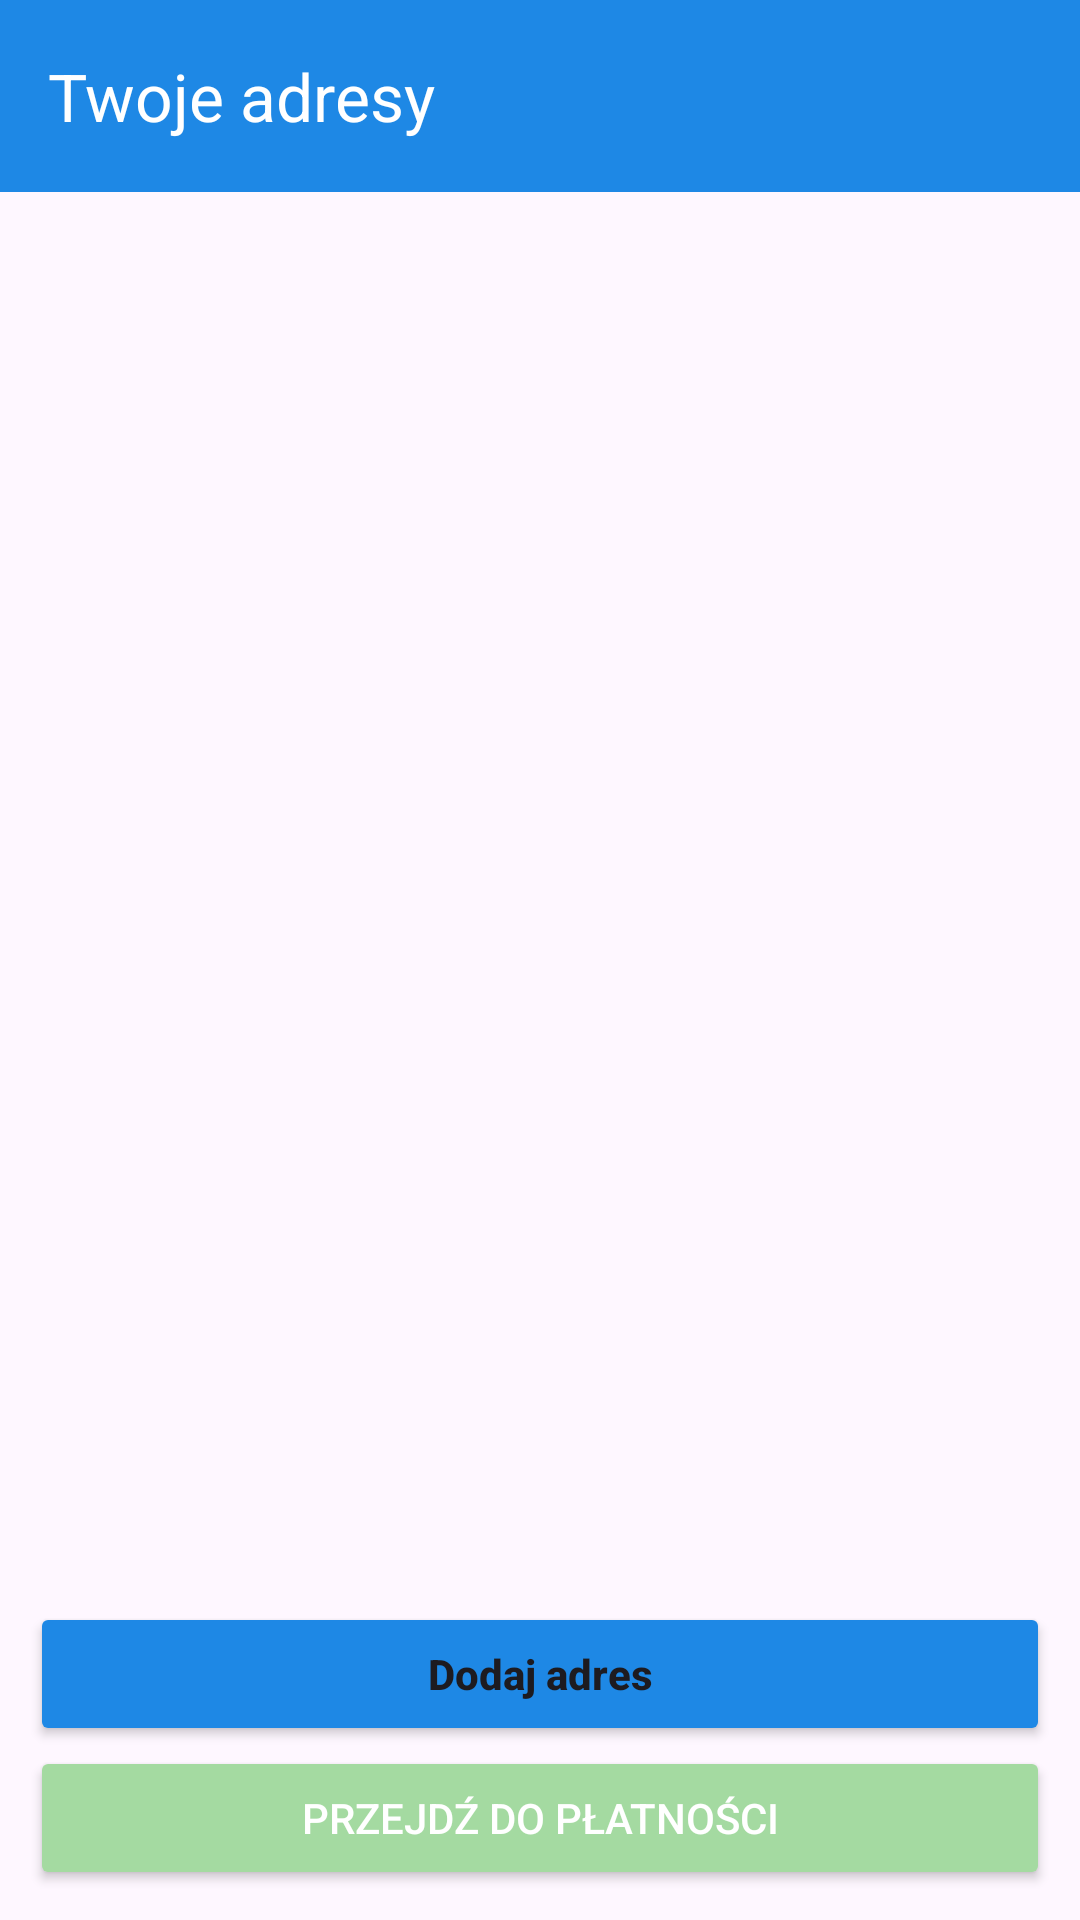

Reconstruct the res/layout file that produces this screen, plus the resources it refers to.
<!-- AndroidManifest.xml: application theme Theme.AptekaAppV2 -->
<!-- res/layout/activity_address.xml -->
<?xml version="1.0" encoding="utf-8"?>
<androidx.constraintlayout.widget.ConstraintLayout xmlns:android="http://schemas.android.com/apk/res/android"
    xmlns:app="http://schemas.android.com/apk/res-auto"
    xmlns:tools="http://schemas.android.com/tools"
    android:layout_width="match_parent"
    android:layout_height="match_parent"
    android:background="@drawable/welcome"
    tools:context=".activities.AddressActivity">


    <androidx.appcompat.widget.Toolbar
        android:id="@+id/address_toolbar"
        android:layout_width="match_parent"
        android:layout_height="wrap_content"
        android:background="@color/category_list_color"
        app:layout_constraintEnd_toEndOf="parent"
        app:layout_constraintHorizontal_bias="0.0"
        app:layout_constraintStart_toStartOf="parent"
        app:layout_constraintTop_toTopOf="parent"
        app:title="Twoje adresy"
        app:titleTextColor="@color/white"/>

    <androidx.recyclerview.widget.RecyclerView
        android:id="@+id/address_recycler"
        android:layout_width="match_parent"
        android:layout_height="wrap_content"
        app:layout_constraintEnd_toEndOf="parent"
        app:layout_constraintStart_toStartOf="parent"
        app:layout_constraintTop_toBottomOf="@+id/address_toolbar"
        tools:listitem="@layout/address_item" />

    <Button
        android:id="@+id/add_address_btn"
        android:layout_width="match_parent"
        android:layout_height="wrap_content"
        android:layout_marginLeft="10dp"
        android:layout_marginRight="10dp"
        android:text="Dodaj adres"
        android:backgroundTint="@color/category_list_color"
        android:textAllCaps="false"
        android:textStyle="bold"
        app:cornerRadius="20dp"
        app:layout_constraintBottom_toTopOf="@+id/payment_btn"
        app:layout_constraintEnd_toEndOf="parent"
        app:layout_constraintStart_toStartOf="parent" />

    <Button
        android:id="@+id/payment_btn"
        android:layout_width="match_parent"
        android:layout_height="wrap_content"
        android:layout_margin="10dp"
        android:backgroundTint="#A4DAA1"
        android:text="Przejdź do płatności"
        android:textColor="@android:color/white"
        app:layout_constraintBottom_toBottomOf="parent"
        app:layout_constraintEnd_toEndOf="parent"
        app:layout_constraintStart_toStartOf="parent"/>


</androidx.constraintlayout.widget.ConstraintLayout>
<!-- res/layout/address_item.xml (included above) -->
<?xml version="1.0" encoding="utf-8"?>
<androidx.constraintlayout.widget.ConstraintLayout xmlns:android="http://schemas.android.com/apk/res/android"
    xmlns:app="http://schemas.android.com/apk/res-auto"
    android:layout_width="match_parent"
    android:layout_height="wrap_content"
    android:layout_margin="5dp"
    android:background="#1E88E5"
    android:padding="8dp"
    android:alpha="0.7">


    <TextView
        android:id="@+id/address_add"
        android:layout_width="300dp"
        android:layout_height="wrap_content"
        android:text="Polska"
        android:textStyle="bold"
        android:textColor="@color/black"
        android:fontFamily="@font/roboto"
        app:layout_constraintBottom_toBottomOf="parent"
        app:layout_constraintStart_toStartOf="parent"
        app:layout_constraintTop_toTopOf="parent" />

    <RadioButton
        android:id="@+id/select_address"
        android:layout_width="wrap_content"
        android:layout_height="wrap_content"
        android:gravity="center"
        app:layout_constraintBottom_toBottomOf="parent"
        app:layout_constraintEnd_toEndOf="parent"
        app:layout_constraintHorizontal_bias="1"
        app:layout_constraintStart_toEndOf="@+id/address_add"
        app:layout_constraintTop_toTopOf="parent" />


</androidx.constraintlayout.widget.ConstraintLayout>
<!-- resources referenced by this layout -->
<resources>
  <color name="black">#FF000000</color>
  <color name="category_list_color">#1E88E5</color>
  <color name="white">#FFFFFFFF</color>
  <style name="Theme.AptekaAppV2" parent="Base.Theme.AptekaAppV2" />
  <style name="Base.Theme.AptekaAppV2" parent="Theme.Material3.DayNight.NoActionBar">
          
          
      </style>
</resources>
